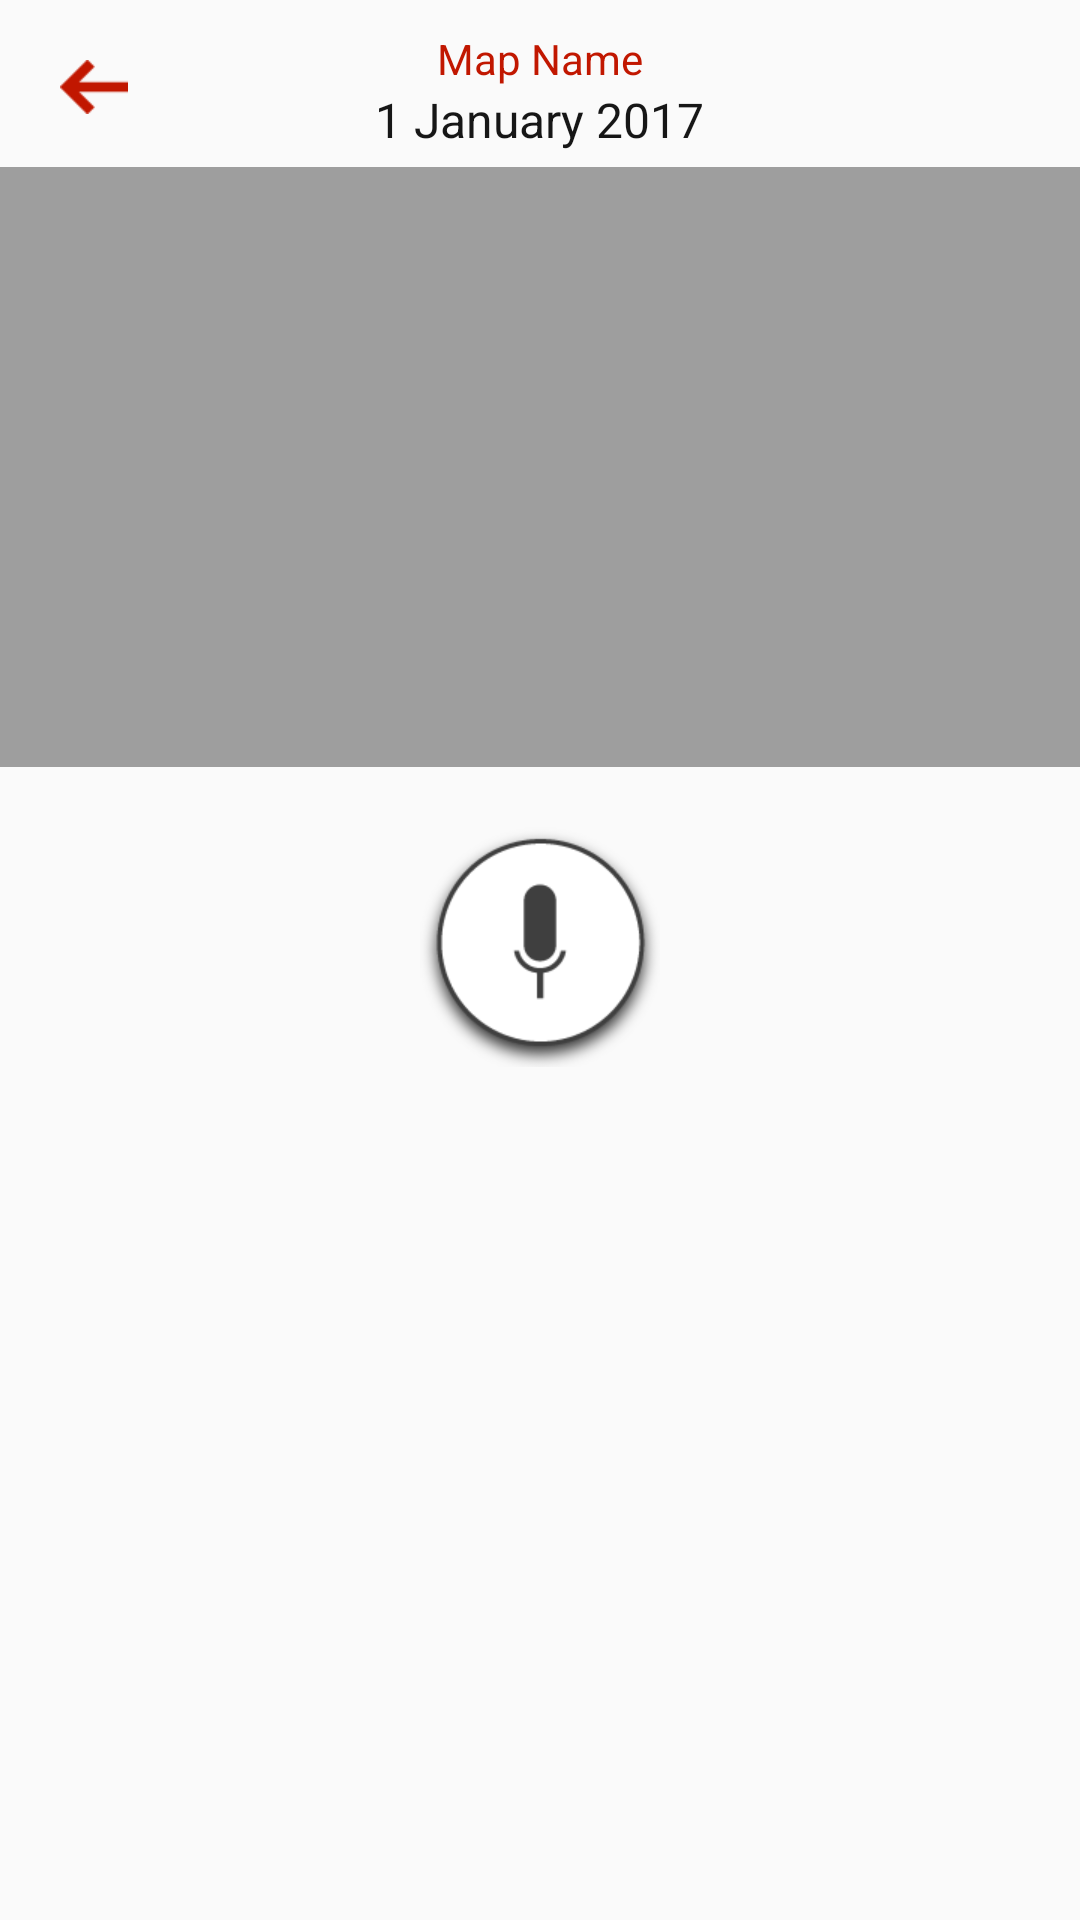

Produce the Android XML layout that renders to this screen, including the resource entries it uses.
<!-- AndroidManifest.xml: application theme AppTheme -->
<!-- res/layout/activity_map_chat.xml -->
<?xml version="1.0" encoding="utf-8"?>
<RelativeLayout xmlns:android="http://schemas.android.com/apk/res/android"
    xmlns:tools="http://schemas.android.com/tools"
    android:layout_width="match_parent"
    android:layout_height="match_parent"
    tools:context="im.brianoneill.chatmap.controller.map_chat.MapChatActivity">

    <ImageButton
        android:id="@+id/backToMapListBtn"
        android:layout_width="wrap_content"
        android:layout_height="wrap_content"
        android:src="@drawable/back_arrow"
        android:layout_marginTop="20dp"
        android:layout_marginStart="20dp"
        android:contentDescription="@string/back_to_list_btn"
        android:background="@null"/>


    <TextView
        android:id="@+id/chatMapNameTextView"
        android:layout_width="wrap_content"
        android:layout_height="wrap_content"
        android:text="Map Name"
        android:textSize="14sp"
        android:textColor="@color/chatMapRed"
        android:layout_centerHorizontal="true"
        android:layout_alignParentTop="true"
        android:layout_marginTop="10dp"/>

    <TextView
        android:id="@+id/chatMapDateTextView"
        android:layout_width="wrap_content"
        android:layout_height="wrap_content"
        android:layout_marginBottom="5dp"
        android:text="1 January 2017"
        android:textSize="16sp"
        android:textColor="@color/chatMapDarkGrey"
        android:layout_below="@id/chatMapNameTextView"
        android:layout_centerHorizontal="true"
        />

    
    <View
        android:id="@+id/fakeChatMapMapView"
        android:layout_width="match_parent"
        android:layout_height="200dp"
        android:layout_below="@id/chatMapDateTextView"
        android:background="@color/chatMapLightGrey"/>

    <TextView
        android:id="@+id/record_timer"
        android:layout_width="match_parent"
        android:layout_height="20dp"
        android:layout_marginTop="-20dp"
        android:visibility="invisible"
        android:text="@string/record_timer"
        android:textColor="@color/chatMapWhite"
        android:textAlignment="center"
        android:background="@color/chatMapRed"
        android:layout_below="@id/fakeChatMapMapView"/>

    <android.support.v7.widget.RecyclerView
        android:id="@+id/chatMapRecyclerView"
        android:orientation="horizontal"
        android:layout_width="match_parent"
        android:layout_height="60dp"
        android:layout_below="@id/fakeChatMapMapView"/>


    <ImageView
        android:id="@+id/mic_anim_view"
        android:layout_width="wrap_content"
        android:layout_height="wrap_content"
        android:layout_alignTop="@+id/micBtn"
        android:layout_alignBottom="@+id/micBtn"
        android:layout_centerHorizontal="true"
        android:src="@drawable/mic_anim_circ"
        />

    <ImageButton
        android:id="@+id/micBtn"
        android:layout_width="wrap_content"
        android:layout_height="wrap_content"
        android:layout_below="@id/fakeChatMapMapView"
        android:layout_marginTop="20dp"
        android:layout_centerHorizontal="true"
        android:src="@drawable/mic"
        android:background="@null"
        android:contentDescription="@string/mic_button_description" />



    <FrameLayout
        android:id="@+id/chatFragContainer"
        android:layout_width="match_parent"
        android:layout_height="wrap_content"
        android:layout_below="@id/micBtn"/>

</RelativeLayout>
<!-- resources referenced by this layout -->
<resources>
  <color name="chatMapDarkGrey">#161616</color>
  <color name="chatMapLightGrey">#9e9e9e</color>
  <color name="chatMapRed">#C11700</color>
  <color name="chatMapWhite">#FFFFFF</color>
  <!-- drawable back_arrow: png bitmap (drawable-xhdpi, 317 bytes) -->
  <!-- drawable mic: png bitmap (drawable-xhdpi, 7751 bytes) -->
  <!-- drawable mic_anim_circ (drawable) -->
  <?xml version="1.0" encoding="utf-8"?>
  <shape xmlns:android="http://schemas.android.com/apk/res/android"
      android:shape="oval">
  
      <stroke android:color="@color/chatMapRed" android:width="2dp"/>
      <size android:width="50dp" android:height="50dp" />
  
  </shape>
  <string name="back_to_list_btn">back to map list</string>
  <string name="mic_button_description">mic button</string>
  <string name="record_timer">5</string>
  <style name="AppTheme" parent="Theme.AppCompat.Light.NoActionBar">
          
          <item name="colorPrimary">@color/chatMapDarkGrey</item>
          <item name="colorPrimaryDark">@color/chatMapDarkGrey</item>
          <item name="colorAccent">@color/colorAccent</item>
      </style>
  <color name="colorAccent">#FF4081</color>
</resources>
